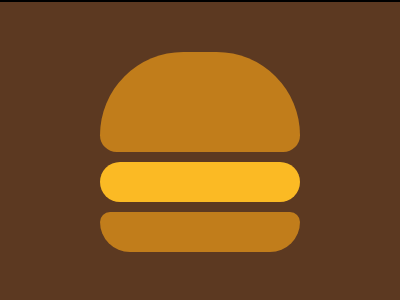

Give the HTML and CSS whose rendering is this image.

<!DOCTYPE html>
<html lang="en">
  <head>
    <meta charset="UTF-8" />
    <meta name="viewport" content="width=device-width, initial-scale=1.0" />
    <title>untitled</title>
    <style>
      section {
        width: 400px;
        height: 300px;
        overflow: hidden;
        position: relative !important;
        border: 2px solid black;
        box-sizing: content-box !important;
      }
      html {
        min-height: 100vh;
        display: grid;
        place-content: center;
        background: gainsboro !important;
      }

      * {
        margin: 0;
        background: #5c3921;
      }
      p,
      p ~ * {
        position: absolute;
        width: 200px;
        height: 40px;
        background: #c17d1b;
        top: 210px;
        left: 100px;
        border-radius: 10px 10px 30px 30px;
      }
      h6 {
        top: 160px;
        background: #fbba24;
        border-radius: 60px;
      }
      p {
        top: 50px;
        height: 100px;
        border-radius: 100px 100px 20px 20px;
      }
    </style>
  </head>
  <body>
    <section>
      <p></p>
      <h6></h6>
      <h5></h5>
    </section>
  </body>
</html>
